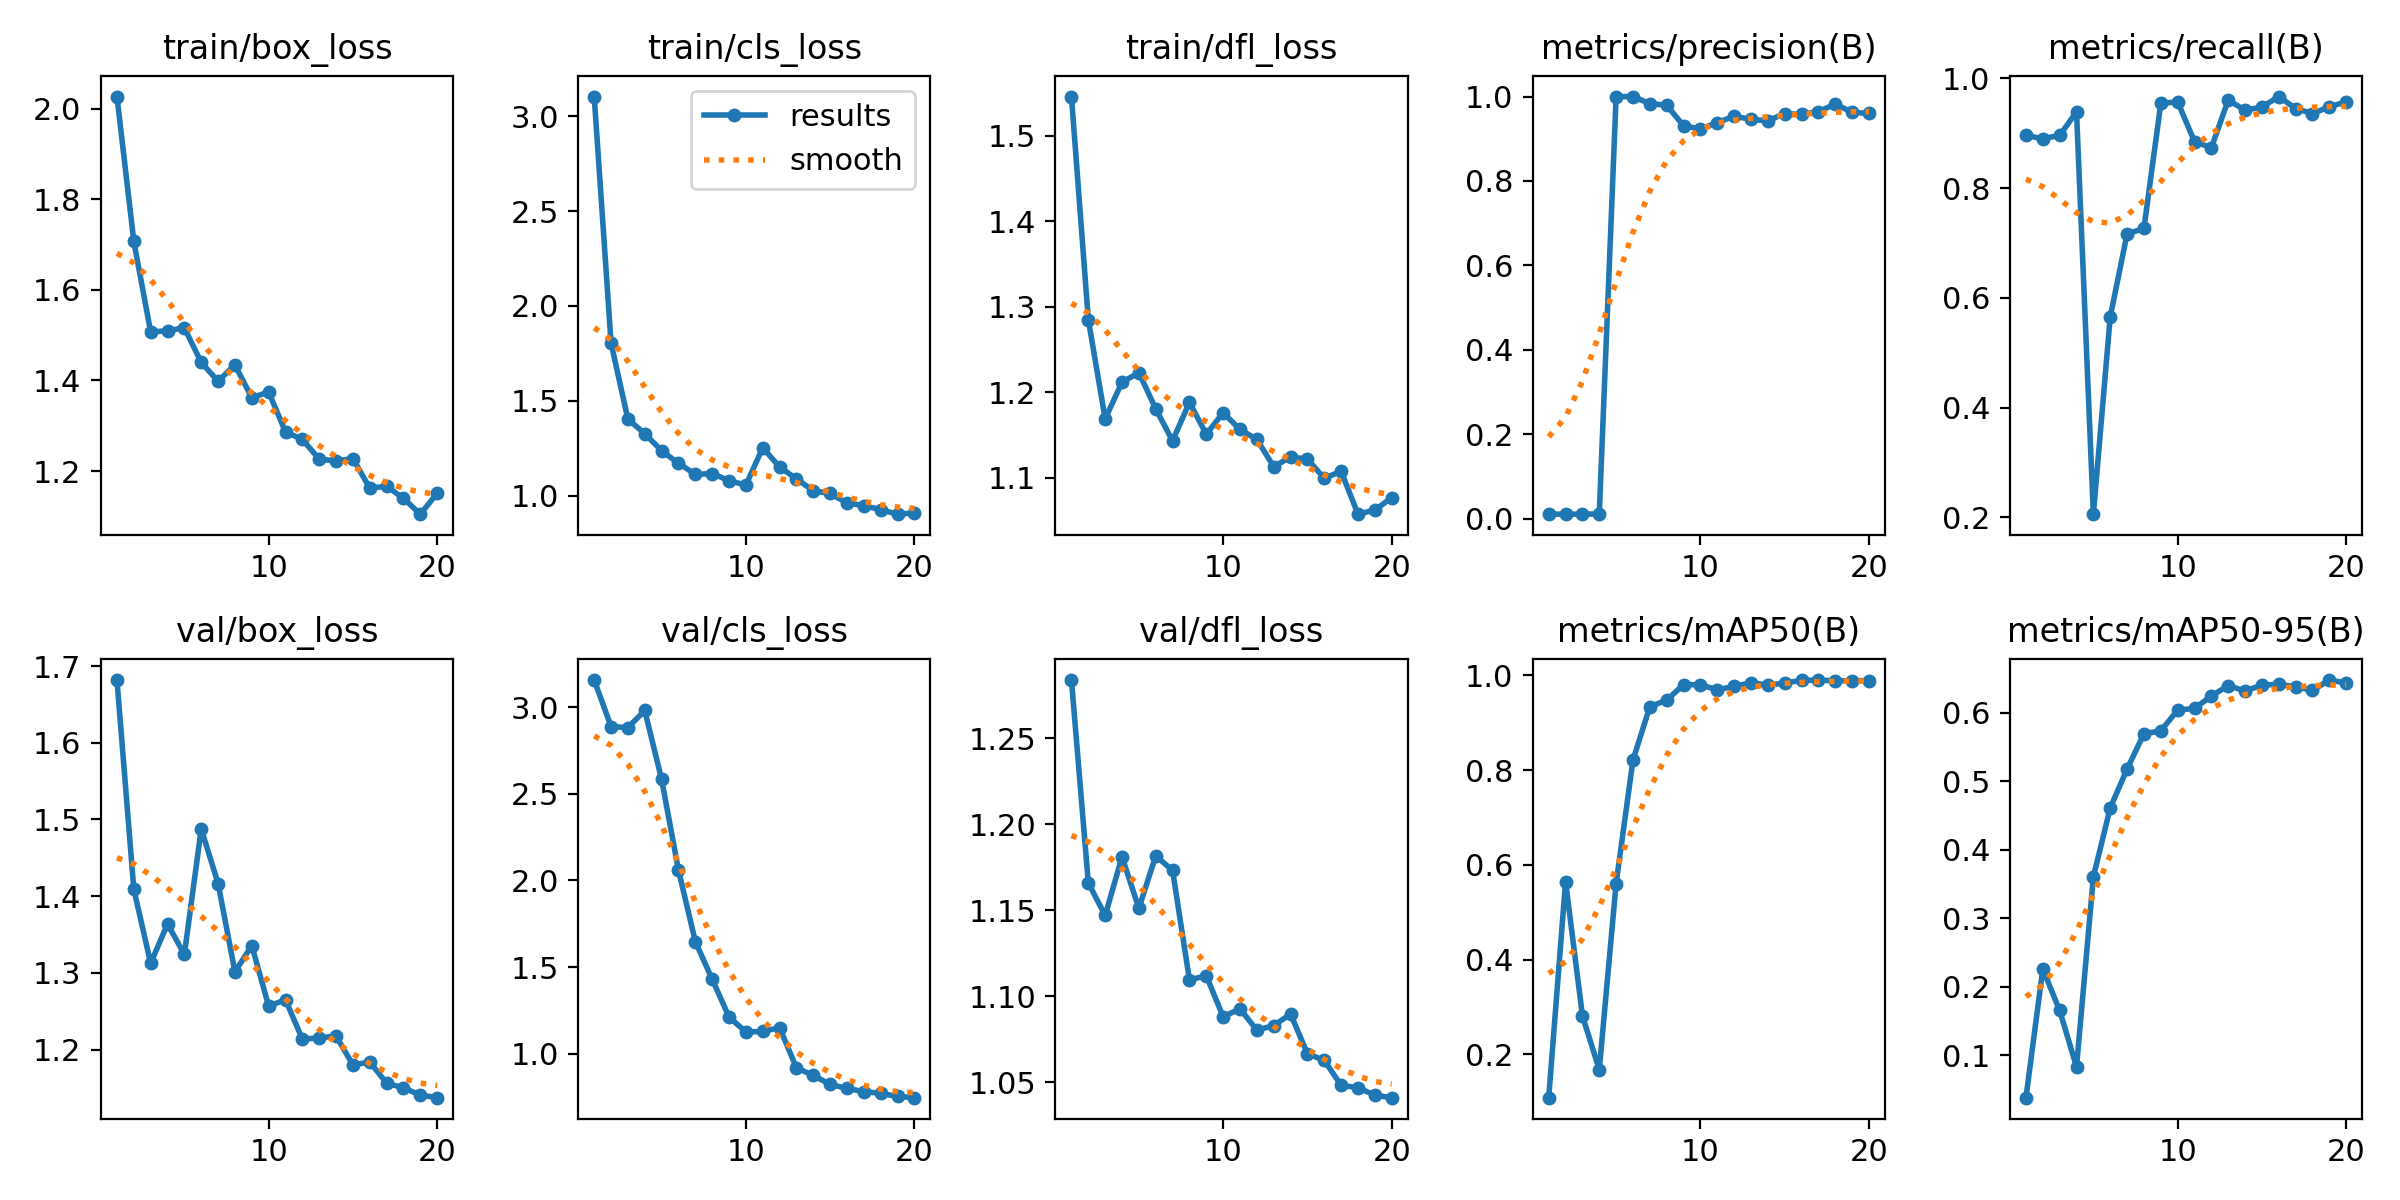

The table this chart was drawn from, first rows:
epoch, time, train/box_loss, train/cls_loss, train/dfl_loss, metrics/precision(B), metrics/recall(B), metrics/mAP50(B), metrics/mAP50-95(B), val/box_loss, val/cls_loss, val/dfl_loss, lr/pg0, lr/pg1, lr/pg2
1, 82.32, 2.027, 3.104, 1.546, 0.0105, 0.896, 0.1082, 0.03768, 1.682, 3.157, 1.284, 0.00022, 0.00022, 0.00022
2, 150, 1.707, 1.805, 1.285, 0.01043, 0.8899, 0.5646, 0.2256, 1.409, 2.888, 1.166, 0.0004372, 0.0004372, 0.0004372
3, 215.9, 1.507, 1.403, 1.169, 0.0105, 0.896, 0.2812, 0.1651, 1.312, 2.882, 1.147, 0.0006307, 0.0006307, 0.0006307
4, 269.4, 1.51, 1.327, 1.212, 0.011, 0.9388, 0.1673, 0.08265, 1.364, 2.981, 1.181, 0.0008004, 0.0008004, 0.0008004
5, 321.3, 1.516, 1.236, 1.223, 1, 0.2056, 0.5605, 0.3603, 1.324, 2.583, 1.151, 0.0009464, 0.0009464, 0.0009464
6, 374.8, 1.44, 1.171, 1.18, 1, 0.5652, 0.8214, 0.4611, 1.488, 2.059, 1.182, 0.001069, 0.001069, 0.001069
7, 430.3, 1.399, 1.112, 1.143, 0.9832, 0.7164, 0.9341, 0.5177, 1.416, 1.647, 1.173, 0.001167, 0.001167, 0.001167
8, 496.8, 1.434, 1.117, 1.188, 0.9794, 0.7265, 0.9475, 0.5694, 1.301, 1.429, 1.109, 0.001242, 0.001242, 0.001242
9, 562.1, 1.362, 1.079, 1.151, 0.9309, 0.9541, 0.9807, 0.5735, 1.335, 1.212, 1.112, 0.001208, 0.001208, 0.001208
10, 625.7, 1.375, 1.056, 1.176, 0.923, 0.9572, 0.98, 0.6039, 1.257, 1.125, 1.088, 0.001109, 0.001109, 0.001109
11, 685.5, 1.286, 1.253, 1.156, 0.9384, 0.8847, 0.9698, 0.6063, 1.265, 1.128, 1.093, 0.00101, 0.00101, 0.00101
12, 741.2, 1.27, 1.151, 1.145, 0.9533, 0.8736, 0.9767, 0.6244, 1.213, 1.15, 1.08, 0.000911, 0.000911, 0.000911
13, 797.5, 1.226, 1.089, 1.113, 0.946, 0.9602, 0.9847, 0.6398, 1.215, 0.9174, 1.083, 0.000812, 0.000812, 0.000812
14, 853.8, 1.222, 1.026, 1.124, 0.9425, 0.9419, 0.9794, 0.6316, 1.218, 0.8741, 1.09, 0.000713, 0.000713, 0.000713
15, 909.3, 1.228, 1.012, 1.122, 0.9597, 0.9475, 0.9839, 0.6405, 1.18, 0.8219, 1.067, 0.000614, 0.000614, 0.000614
16, 964.2, 1.162, 0.9614, 1.099, 0.9576, 0.9668, 0.9895, 0.6415, 1.184, 0.7991, 1.063, 0.000515, 0.000515, 0.000515
17, 1020, 1.167, 0.948, 1.107, 0.9645, 0.9449, 0.9902, 0.638, 1.156, 0.7803, 1.048, 0.000416, 0.000416, 0.000416
18, 1076, 1.14, 0.926, 1.057, 0.982, 0.9358, 0.9884, 0.6328, 1.15, 0.7706, 1.047, 0.000317, 0.000317, 0.000317
19, 1132, 1.105, 0.9026, 1.062, 0.9629, 0.948, 0.989, 0.6478, 1.141, 0.7524, 1.042, 0.000218, 0.000218, 0.000218
20, 1187, 1.151, 0.9095, 1.076, 0.9598, 0.9572, 0.989, 0.6435, 1.137, 0.7455, 1.041, 0.000119, 0.000119, 0.000119
